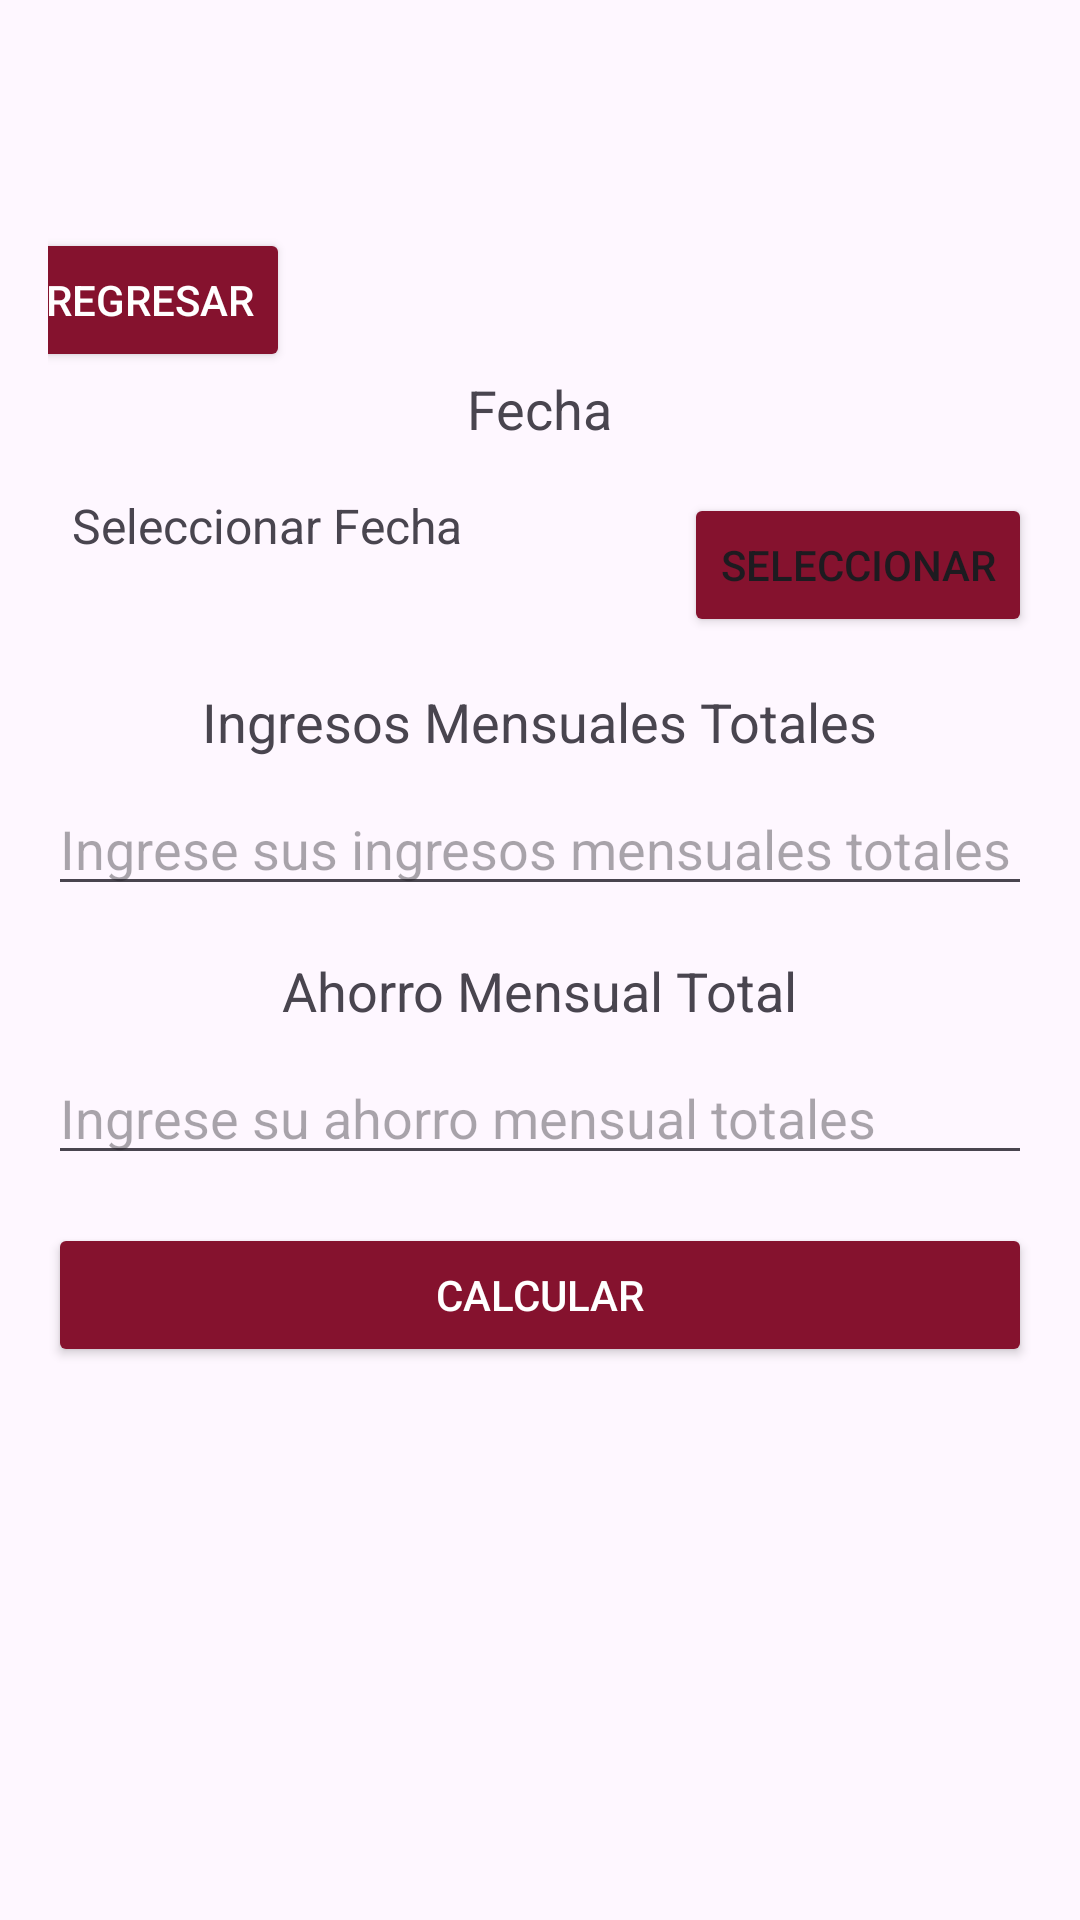

This screen was rendered from an Android layout file. Write that file and the resources it references.
<!-- AndroidManifest.xml: application theme Theme.AppTT -->
<!-- res/layout/activity_insert_ahorro.xml -->
<?xml version="1.0" encoding="utf-8"?>
<androidx.constraintlayout.widget.ConstraintLayout xmlns:android="http://schemas.android.com/apk/res/android"
    xmlns:app="http://schemas.android.com/apk/res-auto"
    xmlns:tools="http://schemas.android.com/tools"
    android:id="@+id/main"
    android:layout_width="match_parent"
    android:layout_height="match_parent"
    tools:context=".InsertAhorro">
    <androidx.core.widget.NestedScrollView
        android:layout_width="match_parent"
        android:layout_height="match_parent"
        android:layout_marginTop="60dp"
        android:layout_marginBottom="72dp">
<LinearLayout
    android:layout_width="match_parent"
    android:layout_height="wrap_content"
    android:orientation="vertical"
    android:padding="16dp"
    android:gravity="center_horizontal">
    <Button
        android:id="@+id/btnregresar"
        android:layout_width="wrap_content"
        android:layout_height="wrap_content"
        android:text="Regresar"
        android:backgroundTint="@color/secondary"
        android:textColor="#FFFFFF"
        android:layout_marginRight="130dp"
        />
    <TextView
        android:layout_width="wrap_content"
        android:layout_height="wrap_content"
        android:text="Fecha"
        android:textSize="18sp"
        android:layout_marginBottom="16dp"/>

    <LinearLayout
        android:layout_width="match_parent"
        android:layout_height="wrap_content"
        android:layout_marginBottom="16dp">
        <TextView
            android:id="@+id/tvFecha"
            android:layout_width="wrap_content"
            android:layout_height="wrap_content"
            android:paddingStart="8dp"
            android:textSize="16sp"
            android:layout_weight="1"
            android:text="Seleccionar Fecha"
            android:gravity="center_vertical"/>
        <Button
            android:id="@+id/btnFecha"
            android:layout_width="wrap_content"
            android:layout_height="wrap_content"
            android:text="Seleccionar"
            android:layout_gravity="end"
            android:backgroundTint="@color/secondary"/>
    </LinearLayout>

    <TextView
        android:layout_width="wrap_content"
        android:layout_height="wrap_content"
        android:text="Ingresos Mensuales Totales"
        android:textSize="18sp"
        android:layout_marginBottom="8dp"/>

    
    <EditText
        android:id="@+id/et_ingresos_mensuales"
        android:layout_width="match_parent"
        android:layout_height="wrap_content"
        android:inputType="numberDecimal"
        android:hint="Ingrese sus ingresos mensuales totales"
        android:layout_marginBottom="16dp"/>

    
    <TextView
        android:layout_width="wrap_content"
        android:layout_height="wrap_content"
        android:text="Ahorro Mensual Total"
        android:textSize="18sp"
        android:layout_marginBottom="8dp"/>

    
    <EditText
        android:id="@+id/et_ahorro_mensual"
        android:layout_width="match_parent"
        android:layout_height="wrap_content"
        android:inputType="numberDecimal"
        android:hint="Ingrese su ahorro mensual totales"
        android:layout_marginBottom="16dp"/>

    
    <Button
        android:id="@+id/btn_calcular"
        android:layout_width="match_parent"
        android:layout_height="wrap_content"
        android:text="Calcular"
        android:backgroundTint="@color/secondary"
        android:textColor="#FFFFFF"
        android:layout_marginBottom="24dp"/>
</LinearLayout>
    </androidx.core.widget.NestedScrollView>
</androidx.constraintlayout.widget.ConstraintLayout>
<!-- resources referenced by this layout -->
<resources>
  <color name="secondary">#85122E</color>
  <style name="Theme.AppTT" parent="Base.Theme.AppTT" />
  <style name="Base.Theme.AppTT" parent="Theme.Material3.DayNight.NoActionBar">
          
          
      </style>
</resources>
